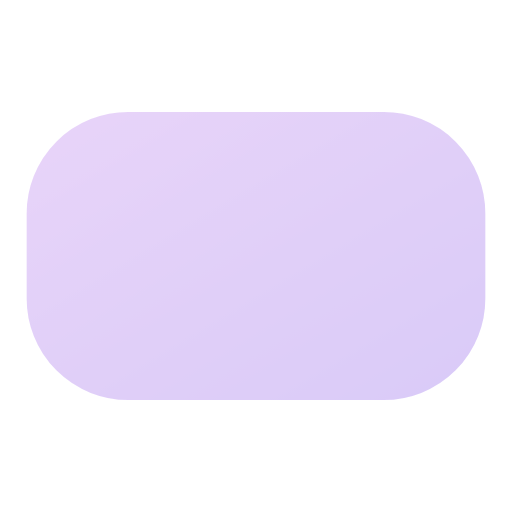
t = 0.00 s
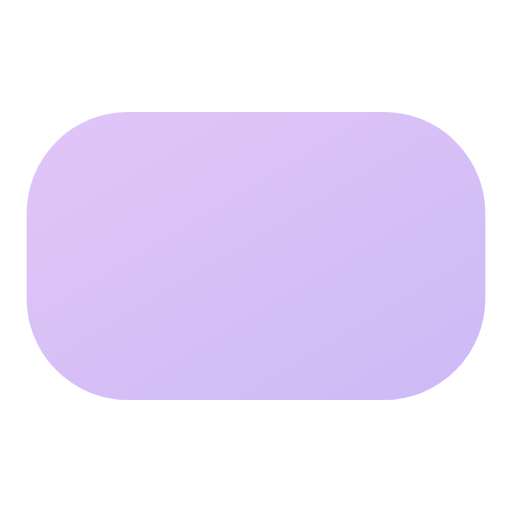
t = 0.50 s
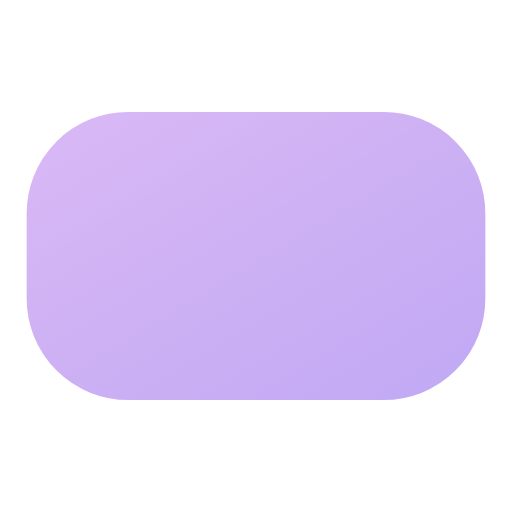
t = 1.00 s
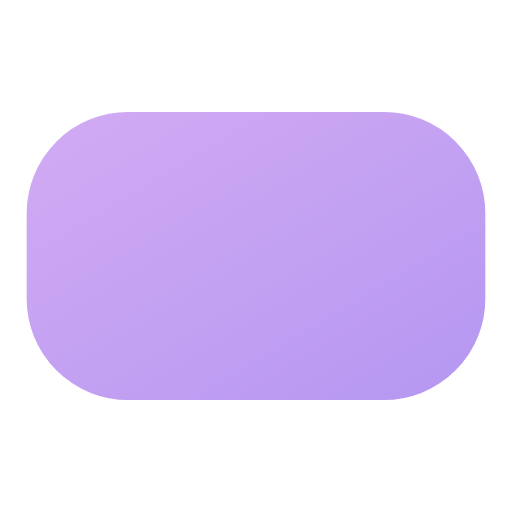
t = 1.50 s
t = 2.00 s: frame unchanged from t = 1.00 s, image omitted
t = 2.50 s: frame unchanged from t = 0.50 s, image omitted

The animated SVG that drew these frames (rendered in a browser with its animation timeline set to each time). Animation: 7 SMIL elements (animate=7); one cycle of 3.00 s, repeats indefinitely.

<svg viewBox="0 0 24 24" width="24" height="24" fill="none" xmlns="http://www.w3.org/2000/svg">
  <defs>
    <linearGradient id="grad-animated-gradient-gamepad-anim" x1="0%" y1="0%" x2="100%" y2="100%">
      <stop offset="0%" style="stop-color:#3b82f6;stop-opacity:1">
        <animate attributeName="stop-color" values="#3b82f6;#8b5cf6;#3b82f6" dur="3s" repeatCount="indefinite"/>
      </stop>
      <stop offset="100%" style="stop-color:#8b5cf6;stop-opacity:1">
        <animate attributeName="stop-color" values="#8b5cf6;#3b82f6;#8b5cf6" dur="3s" repeatCount="indefinite"/>
      </stop>
    </linearGradient>
  </defs>
  <defs>
    <linearGradient id="gamepad-anim-gradient" x1="0%" y1="0%" x2="100%" y2="100%">
      <stop offset="0%" style="stop-color:#8e2de2;stop-opacity:1" />
      <stop offset="100%" style="stop-color:#4a00e0;stop-opacity:1" />
    </linearGradient>
  </defs>
  <rect x="2" y="6" width="20" height="12" rx="4" stroke="url(#gamepad-anim-gradient)" stroke-width="1.5" stroke-linecap="round" stroke-linejoin="round" fill="url(#gamepad-anim-gradient)" opacity="0.2">
    <animate attributeName="opacity" values="0.2;0.4;0.2" dur="3s" repeatCount="indefinite"/>
  </rect>
  <line x1="6" y1="12" x2="10" y2="12" stroke="url(#gamepad-anim-gradient)" stroke-width="1.5" stroke-linecap="round" stroke-linejoin="round">
    <animate attributeName="opacity" values="0.5;1;0.5" dur="2s" repeatCount="indefinite"/>
  </line>
  <line x1="8" y1="10" x2="8" y2="14" stroke="url(#gamepad-anim-gradient)" stroke-width="1.5" stroke-linecap="round" stroke-linejoin="round">
    <animate attributeName="opacity" values="0.5;1;0.5" dur="2s" repeatCount="indefinite"/>
  </line>
  <line x1="15" y1="13" x2="15.01" y2="13" stroke="url(#gamepad-anim-gradient)" stroke-width="1.5" stroke-linecap="round" stroke-linejoin="round">
    <animate attributeName="opacity" values="0.3;1;0.3" dur="2s" repeatCount="indefinite" begin="0s"/>
  </line>
  <line x1="18" y1="11" x2="18.01" y2="11" stroke="url(#gamepad-anim-gradient)" stroke-width="1.5" stroke-linecap="round" stroke-linejoin="round">
    <animate attributeName="opacity" values="0.3;1;0.3" dur="2s" repeatCount="indefinite" begin="0.5s"/>
  </line>
</svg>
